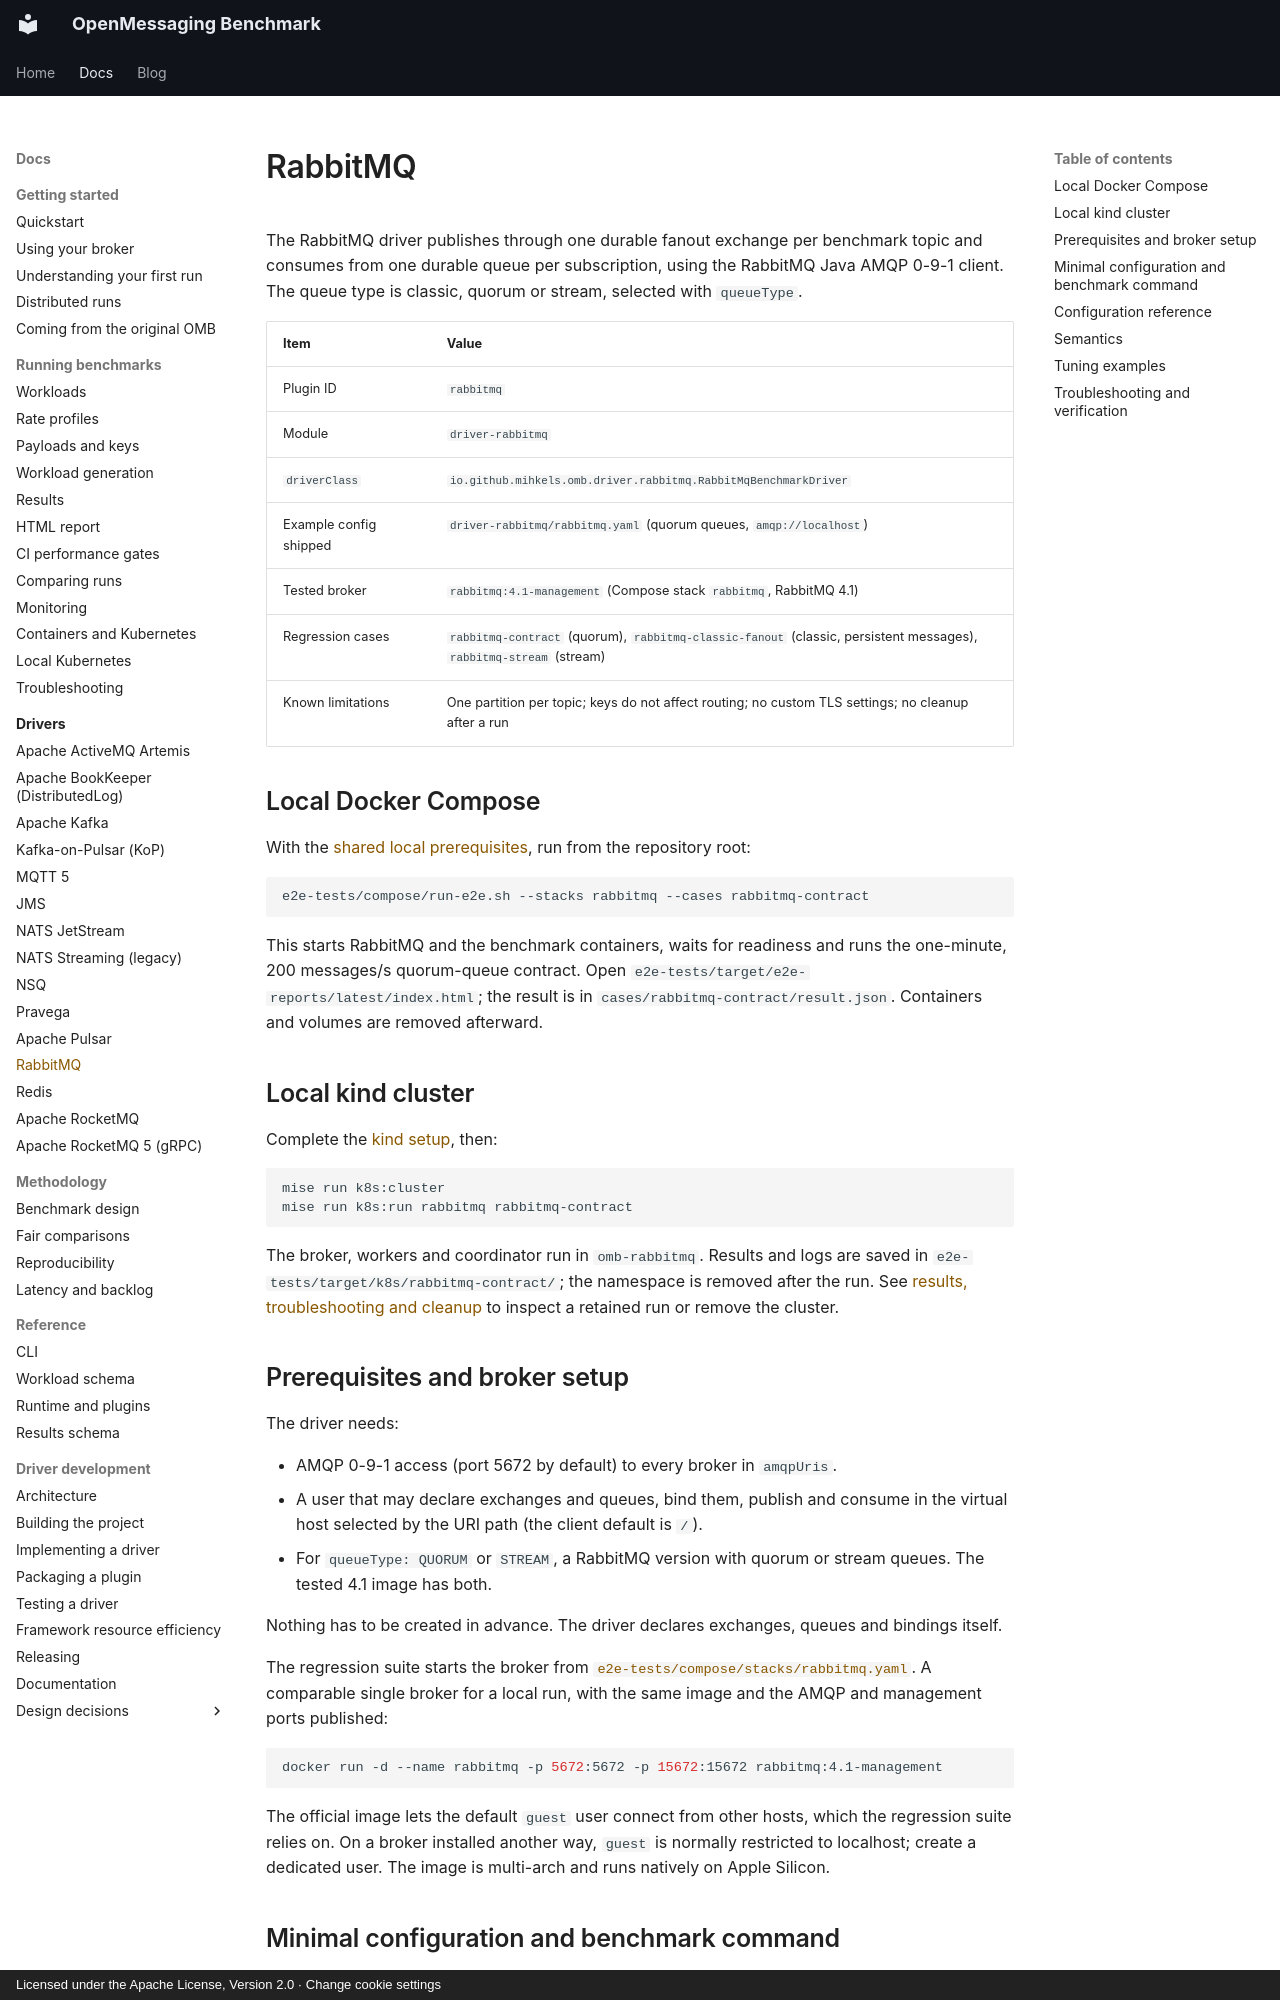

repository: mihkels/open-messaging-benchmark · page: drivers/rabbitmq/index.html · generator: mkdocs · copyright: Licensed under the Apache License, Version 2.0 · Change cookie settings

<!--
Licensed under the Apache License, Version 2.0 (the "License");
you may not use this file except in compliance with the License.
You may obtain a copy of the License at

http://www.apache.org/licenses/LICENSE-2.0

Unless required by applicable law or agreed to in writing, software
distributed under the License is distributed on an "AS IS" BASIS,
WITHOUT WARRANTIES OR CONDITIONS OF ANY KIND, either express or implied.
See the License for the specific language governing permissions and
limitations under the License.
-->

# RabbitMQ

The RabbitMQ driver publishes through one durable fanout exchange per benchmark topic and consumes from one
durable queue per subscription, using the RabbitMQ Java AMQP 0-9-1 client. The queue type is classic, quorum or
stream, selected with `queueType`.

|          Item          |                                                       Value                                                        |
|------------------------|--------------------------------------------------------------------------------------------------------------------|
| Plugin ID              | `rabbitmq`                                                                                                         |
| Module                 | `driver-rabbitmq`                                                                                                  |
| `driverClass`          | `io.github.mihkels.omb.driver.rabbitmq.RabbitMqBenchmarkDriver`                                                    |
| Example config shipped | `driver-rabbitmq/rabbitmq.yaml` (quorum queues, `amqp://localhost`)                                                |
| Tested broker          | `rabbitmq:4.1-management` (Compose stack `rabbitmq`, RabbitMQ 4.1)                                                 |
| Regression cases       | `rabbitmq-contract` (quorum), `rabbitmq-classic-fanout` (classic, persistent messages), `rabbitmq-stream` (stream) |
| Known limitations      | One partition per topic; keys do not affect routing; no custom TLS settings; no cleanup after a run                |

## Local Docker Compose

With the [shared local prerequisites](index.md#shared-prerequisites), run from the repository root:

```bash
e2e-tests/compose/run-e2e.sh --stacks rabbitmq --cases rabbitmq-contract
```

This starts RabbitMQ and the benchmark containers, waits for readiness and runs the one-minute,
200 messages/s quorum-queue contract. Open `e2e-tests/target/e2e-reports/latest/index.html`; the result
is in `cases/rabbitmq-contract/result.json`. Containers and volumes are removed afterward.

## Local kind cluster

Complete the [kind setup](index.md#shared-prerequisites), then:

```bash
mise run k8s:cluster
mise run k8s:run rabbitmq rabbitmq-contract
```

The broker, workers and coordinator run in `omb-rabbitmq`. Results and logs are saved in
`e2e-tests/target/k8s/rabbitmq-contract/`; the namespace is removed after the run. See
[results, troubleshooting and cleanup](index.md#results-troubleshooting-and-cleanup) to inspect a
retained run or remove the cluster.

## Prerequisites and broker setup

The driver needs:

- AMQP 0-9-1 access (port 5672 by default) to every broker in `amqpUris`.
- A user that may declare exchanges and queues, bind them, publish and consume in the virtual host
  selected by the URI path (the client default is `/`).
- For `queueType: QUORUM` or `STREAM`, a RabbitMQ version with quorum or stream queues. The tested 4.1 image has both.

Nothing has to be created in advance. The driver declares exchanges, queues and bindings itself.

The regression suite starts the broker from
[`e2e-tests/compose/stacks/rabbitmq.yaml`](https://github.com/mihkels/open-messaging-benchmark/blob/main/e2e-tests/compose/stacks/rabbitmq.yaml).
A comparable single broker for a local run, with the same image and the AMQP and management ports published:

```bash
docker run -d --name rabbitmq -p 5672:5672 -p 15672:15672 rabbitmq:4.1-management
```

The official image lets the default `guest` user connect from other hosts, which the regression suite relies on. On
a broker installed another way, `guest` is normally restricted to localhost; create a dedicated user. The image is
multi-arch and runs natively on Apple Silicon.
